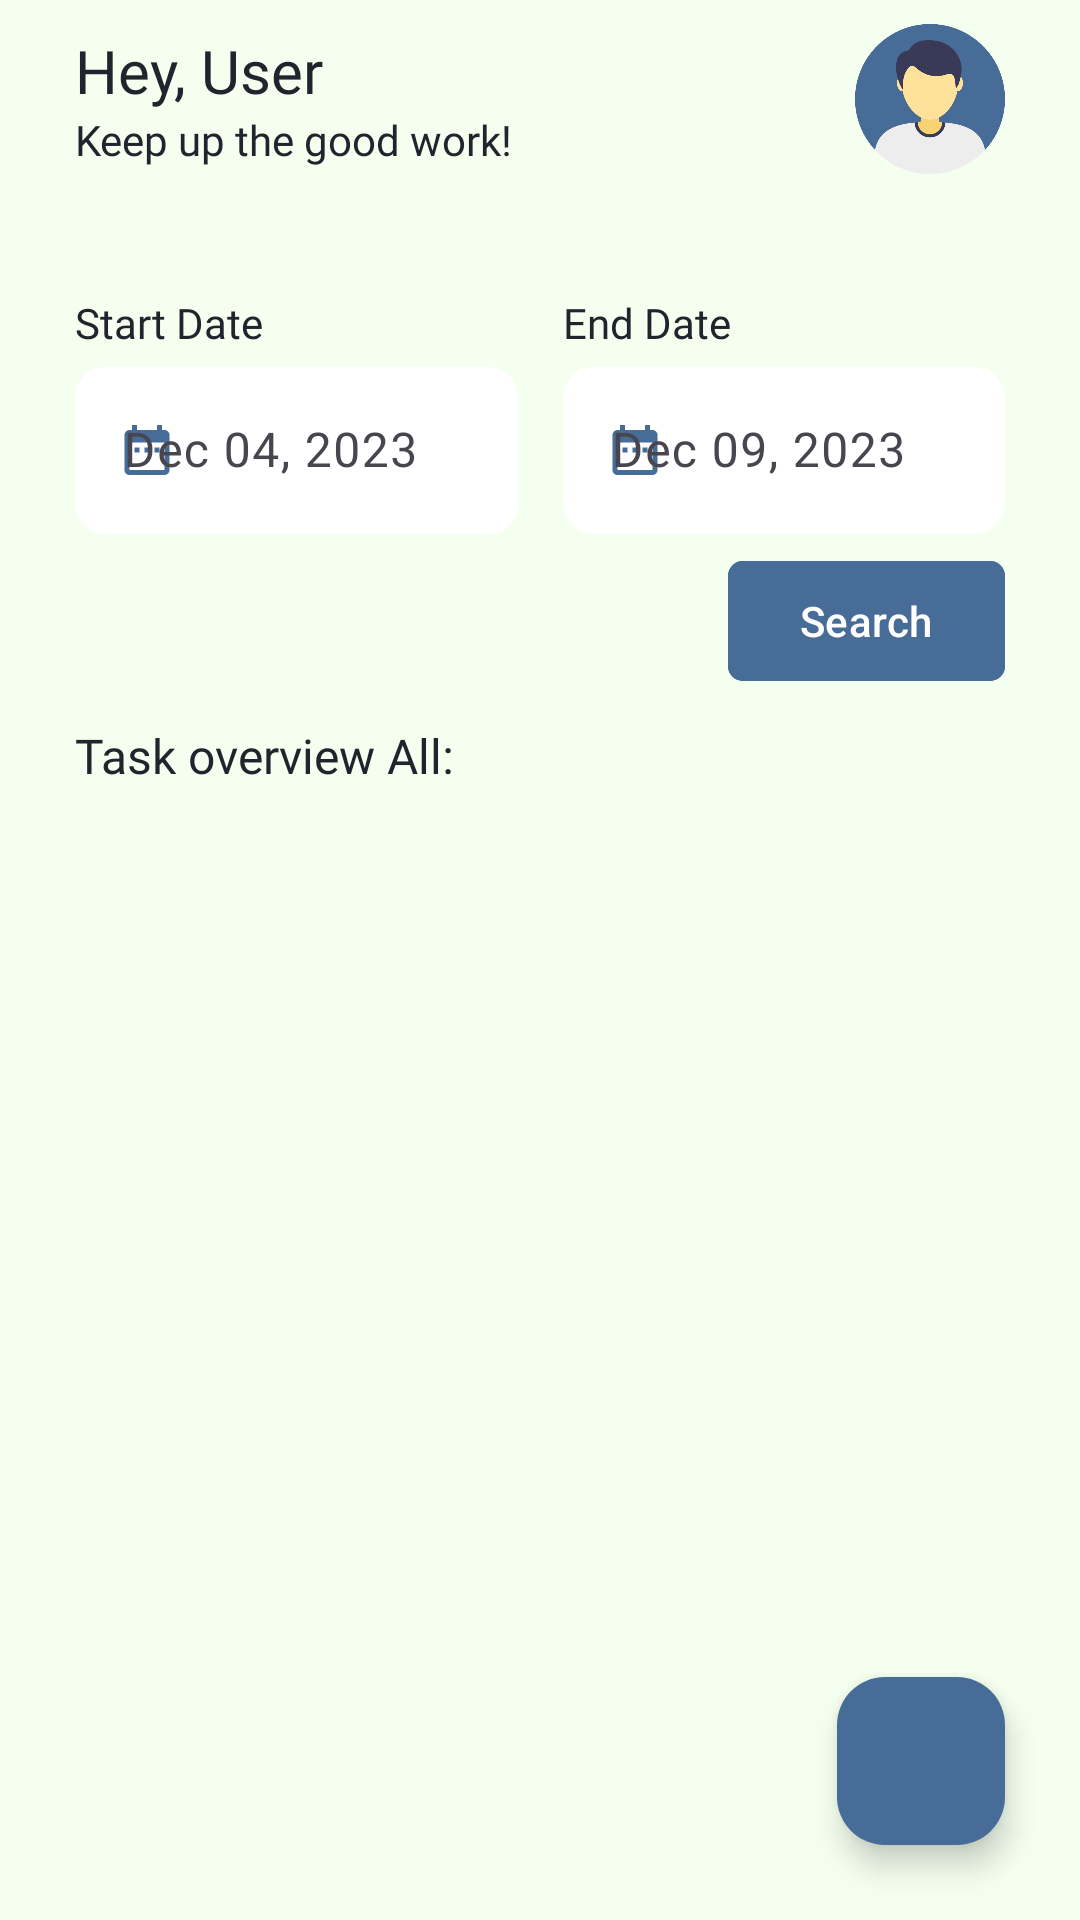

Produce the Android XML layout that renders to this screen, including the resource entries it uses.
<!-- AndroidManifest.xml: application theme Theme.TaskManagerAppWithAlarmReminder -->
<!-- res/layout/fragment_task_list.xml -->
<?xml version="1.0" encoding="utf-8"?>
<layout xmlns:android="http://schemas.android.com/apk/res/android"
    xmlns:app="http://schemas.android.com/apk/res-auto"
    xmlns:tools="http://schemas.android.com/tools">


    <androidx.coordinatorlayout.widget.CoordinatorLayout
        android:layout_width="match_parent"
        android:layout_height="match_parent"
        android:background="@color/white_bg"
        tools:context=".Fragment.TaskList">

        <androidx.constraintlayout.widget.ConstraintLayout
            android:layout_width="match_parent"
            android:layout_height="match_parent">

            <androidx.constraintlayout.widget.Guideline
                android:id="@+id/guideline"
                android:layout_width="wrap_content"
                android:layout_height="wrap_content"
                android:orientation="vertical"
                app:layout_constraintGuide_begin="25dp" />

            <androidx.constraintlayout.widget.Guideline
                android:id="@+id/guideline2"
                android:layout_width="wrap_content"
                android:layout_height="wrap_content"
                android:orientation="vertical"
                app:layout_constraintGuide_end="25dp" />

            <TextView
                android:id="@+id/textView"
                android:layout_width="wrap_content"
                android:layout_height="wrap_content"
                android:fontFamily="@font/archivo_semibold"
                android:text="Hey, User"
                android:textSize="20sp"
                android:layout_marginTop="10dp"
                android:textColor="@color/black_text"
                app:layout_constraintStart_toStartOf="@+id/guideline"
                app:layout_constraintTop_toTopOf="parent" />

            <TextView
                android:id="@+id/textView2"
                android:layout_width="wrap_content"
                android:layout_height="wrap_content"
                android:text="Keep up the good work!"
                android:fontFamily="@font/archivo"
                android:textColor="@color/black_text"
                app:layout_constraintStart_toStartOf="@+id/guideline"
                app:layout_constraintTop_toBottomOf="@+id/textView" />

            <ImageView
                android:id="@+id/imageView"
                android:layout_width="50dp"
                android:layout_height="50dp"
                android:src="@drawable/person"
                app:layout_constraintBottom_toBottomOf="@+id/textView2"
                app:layout_constraintEnd_toStartOf="@+id/guideline2"
                app:layout_constraintTop_toTopOf="@+id/textView" />

            <com.google.android.material.button.MaterialButtonToggleGroup
                android:id="@+id/toggleButton"
                android:layout_width="0dp"
                android:layout_height="wrap_content"
                android:layout_marginTop="20dp"
                app:singleSelection="true"
                app:backgroundTint="@color/content_color"
                app:layout_constraintEnd_toStartOf="@+id/guideline2"
                app:layout_constraintStart_toStartOf="@+id/guideline"
                app:layout_constraintTop_toBottomOf="@+id/imageView">

                <Button
                    android:id="@+id/high"
                    style="?attr/materialButtonOutlinedStyle"
                    android:layout_width="0dp"
                    android:layout_height="wrap_content"
                    android:layout_weight="1"
                    android:fontFamily="@font/archivo_medium"
                    android:text="High" />

                <Button
                    android:id="@+id/normal"
                    style="?attr/materialButtonOutlinedStyle"
                    android:layout_width="0dp"
                    android:layout_height="wrap_content"
                    android:fontFamily="@font/archivo_medium"
                    android:layout_weight="1"
                    android:text="Normal" />

                <Button
                    android:id="@+id/low"
                    style="?attr/materialButtonOutlinedStyle"
                    android:layout_width="0dp"
                    android:layout_height="wrap_content"
                    android:fontFamily="@font/archivo_medium"
                    android:layout_weight="1"
                    android:text="Low" />
            </com.google.android.material.button.MaterialButtonToggleGroup>

            <TextView
                android:id="@+id/date"
                android:layout_width="wrap_content"
                android:layout_height="wrap_content"
                android:layout_marginTop="20dp"
                android:fontFamily="@font/archivo_semibold"
                android:text="Start Date"
                android:textColor="@color/black_text"
                app:layout_constraintStart_toStartOf="@+id/guideline"
                app:layout_constraintTop_toBottomOf="@+id/toggleButton" />

            <com.google.android.material.textfield.TextInputLayout
                android:id="@+id/dateTextField"
                style="?attr/textInputOutlinedStyle"
                android:layout_width="0dp"
                android:layout_height="wrap_content"
                android:elevation="10dp"
                app:startIconDrawable="@drawable/baseline_date_range_24"
                app:startIconTint="@color/primary_color"
                android:hint="Dec 04, 2023"
                app:boxBackgroundColor="@color/white"
                app:boxCornerRadiusBottomEnd="10dp"
                app:boxCornerRadiusBottomStart="10dp"
                app:boxCornerRadiusTopEnd="10dp"
                app:boxCornerRadiusTopStart="10dp"
                app:boxStrokeWidth="0dp"
                app:layout_constraintEnd_toStartOf="@+id/endDateTextField"
                app:layout_constraintStart_toStartOf="@id/guideline"
                app:layout_constraintTop_toBottomOf="@+id/date">

                <com.google.android.material.textfield.TextInputEditText
                    android:id="@+id/dateText"
                    android:layout_width="match_parent"
                    android:layout_height="wrap_content"
                    android:fontFamily="@font/archivo"
                    android:inputType="datetime|date"
                    android:focusable="false"
                    android:textColor="@color/black_text" />

            </com.google.android.material.textfield.TextInputLayout>

            <TextView
                android:id="@+id/time"
                android:layout_width="wrap_content"
                android:layout_height="wrap_content"
                android:layout_marginTop="20dp"
                android:fontFamily="@font/archivo_semibold"
                android:text="End Date"
                android:textColor="@color/black_text"
                app:layout_constraintStart_toStartOf="@+id/endDateTextField"
                app:layout_constraintTop_toBottomOf="@+id/toggleButton" />

            <com.google.android.material.textfield.TextInputLayout
                android:id="@+id/endDateTextField"
                style="?attr/textInputOutlinedStyle"
                android:layout_width="0dp"
                android:layout_height="wrap_content"
                android:elevation="10dp"
                android:layout_marginStart="15dp"
                app:startIconDrawable="@drawable/baseline_date_range_24"
                app:startIconTint="@color/primary_color"
                android:hint="Dec 09, 2023"
                app:boxBackgroundColor="@color/white"
                app:boxCornerRadiusBottomEnd="10dp"
                app:boxCornerRadiusBottomStart="10dp"
                app:boxCornerRadiusTopEnd="10dp"
                app:boxCornerRadiusTopStart="10dp"
                app:boxStrokeWidth="0dp"
                app:layout_constraintEnd_toEndOf="parent"
                app:layout_constraintEnd_toStartOf="@+id/guideline2"
                app:layout_constraintStart_toEndOf="@+id/dateTextField"
                app:layout_constraintTop_toBottomOf="@+id/date">

                <com.google.android.material.textfield.TextInputEditText
                    android:id="@+id/endDateText"
                    android:layout_width="match_parent"
                    android:layout_height="wrap_content"
                    android:fontFamily="@font/archivo"
                    android:inputType="datetime|date"
                    android:focusable="false"
                    android:textColor="@color/black_text" />

            </com.google.android.material.textfield.TextInputLayout>

            <TextView
                android:id="@+id/textView3"
                android:layout_width="wrap_content"
                android:layout_height="wrap_content"
                android:fontFamily="@font/archivo_semibold"
                android:text="Task overview All:"
                android:textSize="16sp"
                android:layout_marginTop="10dp"
                android:textColor="@color/black_text"
                app:layout_constraintStart_toStartOf="@+id/guideline"
                app:layout_constraintTop_toBottomOf="@+id/search" />

            <TextView
                android:id="@+id/emptyText"
                android:layout_width="0dp"
                android:layout_height="0dp"
                android:fontFamily="@font/archivo_semibold"
                android:layout_marginBottom="100dp"
                android:text="Add your first Task"
                android:textColor="@color/primary_color"
                android:textSize="20sp"
                android:gravity="center"
                android:visibility="gone"
                app:layout_constraintBottom_toBottomOf="parent"
                app:layout_constraintEnd_toStartOf="@+id/guideline2"
                app:layout_constraintStart_toStartOf="@+id/guideline"
                app:layout_constraintTop_toBottomOf="@+id/textView3" />

            <androidx.recyclerview.widget.RecyclerView
                android:id="@+id/recyclerView"
                android:layout_width="match_parent"
                android:layout_height="0dp"
                android:paddingTop="10dp"
                android:visibility="gone"
                tools:listitem="@layout/item_task"
                app:layout_constraintBottom_toBottomOf="parent"
                app:layout_constraintEnd_toStartOf="@+id/guideline2"
                app:layout_constraintStart_toStartOf="@+id/guideline"
                app:layout_constraintTop_toBottomOf="@+id/textView3" />

            <com.google.android.material.button.MaterialButton
                android:id="@+id/search"
                android:layout_width="wrap_content"
                android:layout_height="wrap_content"
                app:cornerRadius="5dp"
                android:layout_marginTop="5dp"
                android:text="Search"
                android:backgroundTint="@color/primary_color"
                app:layout_constraintEnd_toStartOf="@+id/guideline2"
                app:layout_constraintTop_toBottomOf="@+id/endDateTextField" />

            <com.google.android.material.floatingactionbutton.FloatingActionButton
                android:id="@+id/addTask"
                android:layout_width="wrap_content"
                android:layout_height="wrap_content"
                android:layout_gravity="bottom|end"
                android:layout_margin="25dp"
                android:backgroundTint="@color/primary_color"
                app:layout_constraintBottom_toBottomOf="parent"
                app:layout_constraintEnd_toEndOf="parent"
                app:srcCompat="@drawable/baseline_add_24"
                app:tint="@color/white_bg" />

        </androidx.constraintlayout.widget.ConstraintLayout>

    </androidx.coordinatorlayout.widget.CoordinatorLayout>
</layout>
<!-- res/layout/item_task.xml (included above) -->
<?xml version="1.0" encoding="utf-8"?>
<layout xmlns:android="http://schemas.android.com/apk/res/android"
    xmlns:app="http://schemas.android.com/apk/res-auto">

    <com.google.android.material.card.MaterialCardView
        android:id="@+id/card"
        android:layout_width="match_parent"
        android:layout_height="wrap_content"
        android:layout_marginHorizontal="25dp"
        android:layout_marginBottom="10dp"
        app:strokeWidth="1dp"
        android:elevation="6dp"
        app:cardCornerRadius="10dp"
        app:cardBackgroundColor="@color/white">

        <RelativeLayout
            android:layout_width="match_parent"
            android:layout_height="wrap_content">

            <CheckBox
                android:id="@+id/checkbox"
                android:layout_centerVertical="true"
                android:layout_width="wrap_content"
                android:layout_height="wrap_content" />

            <TextView
                android:id="@+id/title"
                android:layout_width="wrap_content"
                android:layout_height="wrap_content"
                android:text="Hello world Akash"
                android:textColor="@color/black_text"
                android:fontFamily="@font/archivo_medium"
                android:textSize="18sp"
                android:layout_toEndOf="@id/checkbox"
                android:layout_marginTop="10dp" />

            <TextView
                android:id="@+id/time"
                android:layout_width="wrap_content"
                android:layout_height="wrap_content"
                android:text="7:00 Am"
                android:fontFamily="@font/archivo_medium"
                android:textSize="16sp"
                android:layout_alignParentEnd="true"
                android:layout_marginTop="10dp"
                android:layout_marginEnd="15dp" />

            <TextView
                android:id="@+id/date"
                android:layout_width="wrap_content"
                android:layout_height="wrap_content"
                android:layout_below="@id/title"
                android:layout_marginTop="2dp"
                android:layout_alignParentEnd="true"
                android:layout_marginEnd="15dp"
                android:fontFamily="@font/archivo_semibold"
                android:text="20 Jan"
                android:textColor="@color/primary_color"
                android:textSize="14sp" />

            <TextView
                android:id="@+id/description"
                android:layout_width="wrap_content"
                android:layout_height="wrap_content"
                android:layout_below="@id/title"
                android:layout_toStartOf="@id/date"
                android:layout_marginTop="2dp"
                android:layout_marginBottom="10dp"
                android:layout_marginEnd="15dp"
                android:layout_toEndOf="@id/checkbox"
                android:fontFamily="@font/archivo"
                android:text="Early wakeup from bed and fresh"
                android:textColor="@color/black_text"
                android:textSize="14sp" />
        </RelativeLayout>

    </com.google.android.material.card.MaterialCardView>
</layout>
<!-- resources referenced by this layout -->
<resources>
  <color name="black_text">#20242D</color>
  <color name="content_color">#FCF300</color>
  <color name="primary_color">#466C97</color>
  <color name="white">#FFFFFFFF</color>
  <color name="white_bg">#F4FFEF</color>
  <!-- drawable baseline_date_range_24 (drawable) -->
  <vector android:height="20dp" android:tint="#000000"
      android:viewportHeight="24" android:viewportWidth="24"
      android:width="20dp" xmlns:android="http://schemas.android.com/apk/res/android">
      <path android:fillColor="@android:color/white" android:pathData="M9,11L7,11v2h2v-2zM13,11h-2v2h2v-2zM17,11h-2v2h2v-2zM19,4h-1L18,2h-2v2L8,4L8,2L6,2v2L5,4c-1.11,0 -1.99,0.9 -1.99,2L3,20c0,1.1 0.89,2 2,2h14c1.1,0 2,-0.9 2,-2L21,6c0,-1.1 -0.9,-2 -2,-2zM19,20L5,20L5,9h14v11z"/>
  </vector>
  <!-- drawable person: png bitmap (drawable, 19660 bytes) -->
  <style name="Theme.TaskManagerAppWithAlarmReminder" parent="Base.Theme.TaskManagerAppWithAlarmReminder" />
  <style name="Base.Theme.TaskManagerAppWithAlarmReminder" parent="Theme.Material3.DayNight.NoActionBar">
          
          <item name="colorOnSecondary">@color/primary_color</item>
  
          <item name="android:forceDarkAllowed" tools:targetApi="q">false</item>
  
          <item name="android:statusBarColor" tools:targetApi="l">@color/primary_color</item>
      </style>
</resources>
